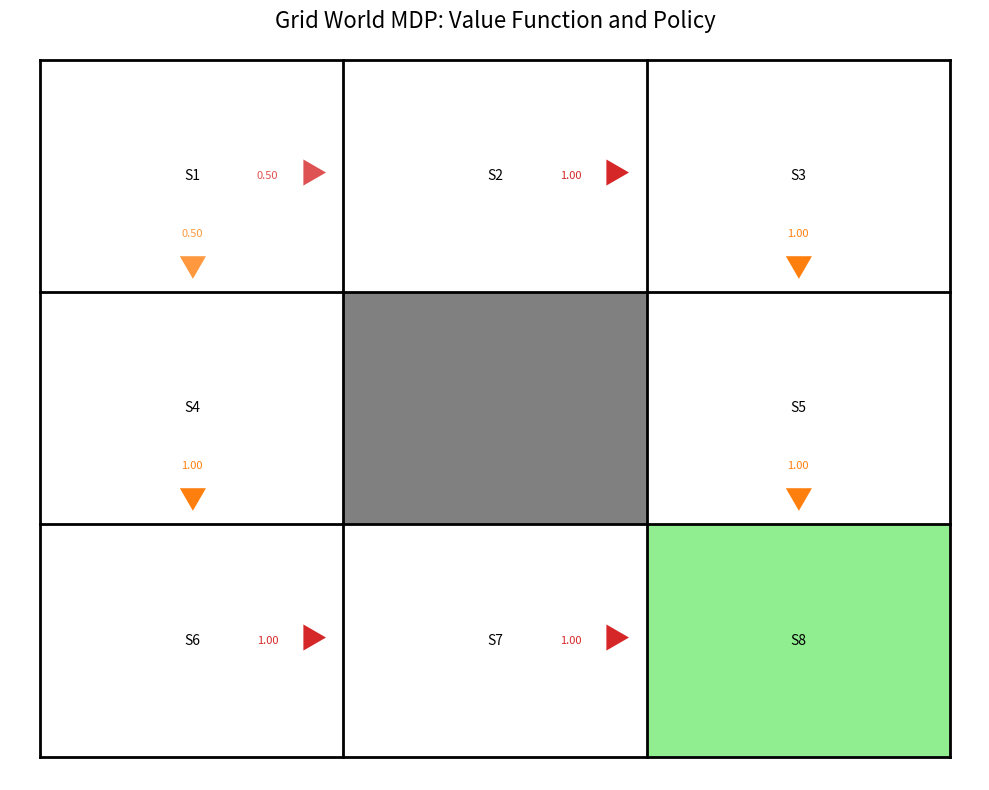

Source code (Python):
import numpy as np
import matplotlib.pyplot as plt
from matplotlib.patches import Rectangle, Arrow
from matplotlib.colors import LinearSegmentedColormap
import matplotlib.patches as patches
from functools import lru_cache
from collections import deque


class GridWorldMDP:
    def __init__(self, grid, initial_state, goal_state, discount_factor=0.9, goal_reward=10, 
                 move_prob=0.9, stay_prob=0.1):
        """
        Initialize the GridWorldMDP.

        Args:
            grid (List[List[int]]): The grid layout. 0 represents walls, other numbers represent states.
            initial_state (int): The initial state (1-indexed).
            goal_state (int): The goal state (1-indexed).
            discount_factor (float): The discount factor for future rewards.
            goal_reward (float): The reward for reaching the goal state.
            move_prob (float): The probability of moving in the intended direction.
            stay_prob (float): The probability of staying in the same state.
        """
        if not isinstance(grid, list) or not all(isinstance(row, list) for row in grid):
            raise ValueError("grid must be a list of lists")
        if not 0 < discount_factor < 1:
            raise ValueError("discount_factor must be between 0 and 1")
        if not 0 <= move_prob <= 1 or not 0 <= stay_prob <= 1 or move_prob + stay_prob > 1:
            raise ValueError("Invalid move_prob or stay_prob")

        self.grid = grid
        self.n_rows = len(grid)
        self.n_cols = len(grid[0])
        self.n_states = max(max(row) for row in grid if row) + 1
        self.n_actions = 4  # Up, Down, Left, Right
        self.initial_state = initial_state - 1
        self.goal_state = goal_state - 1
        self.discount_factor = discount_factor
        self.move_prob = move_prob
        self.stay_prob = stay_prob
        
        # Initialize rewards for state-action-state pairs
        self.R = np.zeros((self.n_states, self.n_actions, self.n_states))

        # Initialize transition probabilities
        self.P, self.R = self._initialize_transitions_and_rewards(goal_reward)

    def _initialize_transitions_and_rewards(self, goal_reward):
        R = np.zeros((self.n_states, self.n_actions, self.n_states))
        R[:, :, self.goal_state] = goal_reward  # Reward for reaching the goal state
        
        P = np.zeros((self.n_states, self.n_actions, self.n_states))
        for i in range(self.n_rows):
            for j in range(self.n_cols):
                if self.grid[i][j] == 0:  # Wall
                    continue
                s = self.grid[i][j] - 1  # Convert to 0-indexed
                
                if s == self.goal_state:
                    # Make goal state absorbing
                    for a in range(self.n_actions):
                        P[s, a, s] = 1.0
                    continue
                
                moves = {
                    0: (i-1, j) if i > 0 else (i, j),           # Up
                    1: (i+1, j) if i < self.n_rows-1 else (i, j),  # Down
                    2: (i, j-1) if j > 0 else (i, j),           # Left
                    3: (i, j+1) if j < self.n_cols-1 else (i, j)   # Right
                }
                
                for a, (next_i, next_j) in moves.items():
                    if self.grid[next_i][next_j] != 0:  # If not a wall
                        next_s = self.grid[next_i][next_j] - 1
                        P[s, a, next_s] = self.move_prob
                        P[s, a, s] += self.stay_prob
                    else:  # If wall, stay in the same state
                        P[s, a, s] = 1
                        R[s, a, s] = -1  # Small negative reward for hitting a wall
               
                # Distribute remaining probability to other valid moves
                for a in range(self.n_actions):
                    remaining_prob = 1 - P[s, a].sum()
                    if remaining_prob > 0:
                        valid_moves = [m for m in range(self.n_actions) if m != a and P[s, m, s] < 1]
                        if valid_moves:
                            for m in valid_moves:
                                P[s, a] += remaining_prob * P[s, m] / len(valid_moves)      
        return P, R

    def value_iteration(self, theta=0.0001, max_iterations=1000):
        """
        Args:
            theta (float): Convergence threshold.
            max_iterations (int): Maximum number of iterations.
        Returns:
            tuple: (Q-function, V-function)
        """
        Q = np.zeros((self.n_states, self.n_actions))
        for _ in range(max_iterations):
            Q_new = np.zeros((self.n_states, self.n_actions))
            V = np.max(Q, axis=1)
            for s in range(self.n_states):
                if s == self.goal_state:
                    Q_new[s, :] = self.R[s, :, self.goal_state]
                else:
                    for a in range(self.n_actions):
                        Q_new[s, a] = np.sum(self.P[s, a] * (self.R[s, a] + self.discount_factor * V))
            if np.linalg.norm(Q - Q_new) < theta:
                break
            Q = Q_new
        V = np.max(Q, axis=1)
        return Q, V

    def compute_deterministic_policy(self, Q):
        """
        Compute a deterministic policy from the Q-function.
        Args:
            Q (np.array): The Q-function.
        Returns:
            np.array: A deterministic policy. policy[s] is the action to take in state s.
        """
        policy = np.argmax(Q, axis=1)
        policy[self.goal_state] = np.random.randint(self.n_actions)  # Random action for goal state
        return policy

    def compute_stochastic_policy(self, Q, temperature=1.0):
        """
        Compute a stochastic policy from the Q-function using softmax.
        Args:
            Q (np.array): The Q-function.
            temperature (float): Temperature parameter for softmax. Higher values make the policy more random.
        Returns:
            np.array: A stochastic policy. policy[s, a] is the probability of taking action a in state s.
        """
        policy = np.zeros((self.n_states, self.n_actions))
        for s in range(self.n_states):
            if s == self.goal_state:
                policy[s] = np.ones(self.n_actions) / self.n_actions  # Uniform distribution for goal state
            else:
                exp_Q = np.exp((Q[s] - np.max(Q[s])) / temperature)  # Subtract max(Q) for numerical stability
                policy[s] = exp_Q / np.sum(exp_Q)
        return policy

    def get_optimal_policies(self, temperature=1.0):
        """
        Compute both deterministic and stochastic optimal policies.
        Args:
            temperature (float): Temperature parameter for the stochastic policy.
        Returns:
            tuple: (deterministic policy, stochastic policy, V-function)
        """
        Q, V = self.value_iteration()
        deterministic_policy = self.compute_deterministic_policy(Q)
        stochastic_policy = self.compute_stochastic_policy(Q, temperature)
        return deterministic_policy, stochastic_policy, V


    def policy_iteration(self, max_iterations=100):
        """
        Perform policy iteration to compute the optimal policy.
        Args:
            max_iterations (int): Maximum number of iterations.
        Returns:
            tuple: (optimal value function, optimal policy)
        """
        def policy_evaluation(policy):
            V = np.zeros(self.n_states)
            while True:
                delta = 0
                for s in range(self.n_states):
                    if s == self.goal_state:
                        continue
                    v = V[s]
                    V[s] = np.sum(policy[s] * np.sum(self.P[s, a] * (self.R[s, a] + self.discount_factor * V)) for a in range(self.n_actions))
                    delta = max(delta, abs(v - V[s]))
                if delta < 1e-4:
                    break
            return V

        policy = np.ones((self.n_states, self.n_actions)) / self.n_actions
        for _ in range(max_iterations):
            V = policy_evaluation(policy)
            policy_stable = True
            for s in range(self.n_states):
                if s == self.goal_state:
                    continue
                old_action = np.argmax(policy[s])
                Q = [np.sum(self.P[s, a] * (self.R[s, a] + self.discount_factor * V)) for a in range(self.n_actions)]
                best_action = np.argmax(Q)
                if old_action != best_action:
                    policy_stable = False
                policy[s] = np.eye(self.n_actions)[best_action]
            if policy_stable:
                break
        return V, policy

    def generate_trace(self, policy, start_state, max_depth=500):
        """
        Generate a trace of states and actions following the given policy.
        Args:
            policy (np.array): The policy to follow.
            start_state (int): The starting state.
            max_depth (int): Maximum number of steps.

        Returns:
            list: A list of (state, action) tuples representing the trace.
        """
        trace = []
        current_state = start_state
        
        for _ in range(max_depth):
            if current_state == self.goal_state:
                break
            
            action = np.random.choice(self.n_actions, p=policy[current_state])
            trace.append((current_state, action))
            
            next_state = np.random.choice(self.n_states, p=self.P[current_state, action])
            
            current_state = next_state
        
        trace.append((current_state, None))
        return trace

   
    def find_all_traces(self, policy, max_depth=1000):
        """
        Find all possible traces from the initial state to the goal state following the given policy.
        Args:
            policy (np.array): The policy to follow.
            max_depth (int): Maximum depth of the trace to prevent infinite loops.

        Returns:
            list: A list of all possible traces, where each trace is a list of (state, action) tuples.
        """
        all_traces = []
        queue = deque([(self.initial_state, [], set())])
        
        while queue:
            current_state, current_trace, visited = queue.popleft()
            
            if current_state == self.goal_state:
                all_traces.append(current_trace + [(current_state + 1, None)])
                continue
            
            if len(current_trace) >= max_depth:
                continue
            
            if isinstance(policy[current_state], np.ndarray):
                # Stochastic policy
                possible_actions = np.where(policy[current_state] > 0)[0]
            else:
                # Deterministic policy
                possible_actions = [policy[current_state]]
            
            for action in possible_actions:
                for next_state in range(self.n_states):
                    if self.P[current_state, action, next_state] > 0 and next_state != current_state:
                        if next_state not in visited:
                            new_trace = current_trace + [(current_state + 1, action)]
                            new_visited = visited.copy()
                            new_visited.add(next_state)
                            queue.append((next_state, new_trace, new_visited))
        
        return all_traces

    def find_bottleneck_states(self, policy, max_depth=100):
        """
        Find bottleneck states given a policy.
        Args:
            policy (np.array): The policy to analyze.
            max_depth (int): Maximum depth of the trace to prevent excessively long paths.
        Returns:
            list: A list of bottleneck states.
        """
        all_traces = self.find_all_traces(policy, max_depth)
        
        if not all_traces:
            return []
        
        all_states = set()
        for trace in all_traces:
            all_states.update(state for state, _ in trace)
        potential_bottlenecks = all_states - {self.initial_state + 1, self.goal_state + 1}
        
        bottlenecks = []
        for state in potential_bottlenecks:
            if all(state in [s for s, _ in trace] for trace in all_traces):
                bottlenecks.append(state) 
        
        return bottlenecks

 
    def visualize_policy(self, policy, V, is_deterministic=True, fig_size=(10, 8)):
        fig, ax = plt.subplots(1, 1, figsize=fig_size)
        ax.axis('off')
        
        cell_size = 1
        margin = 0.1
        
        # Draw grid
        for i in range(self.n_rows + 1):
            ax.plot([0, self.n_cols], [i, i], color='black', linewidth=2)
        for j in range(self.n_cols + 1):
            ax.plot([j, j], [0, self.n_rows], color='black', linewidth=2)

        # Fill cells and add text
        for i in range(self.n_rows):
            for j in range(self.n_cols):
                y = self.n_rows - 1 - i
                x = j
                state = self.grid[i][j]
                if state == 0:  # Wall
                    rect = patches.Rectangle((x, y), cell_size, cell_size, edgecolor='none', facecolor='gray')
                    ax.add_patch(rect)
                else:
                    state_idx = state - 1
                    # extended_state = self.extended_states.index((state_idx, tuple([0] * len(self.subgoals))))
                    
                    if state_idx == self.goal_state:
                        rect = patches.Rectangle((x, y), cell_size, cell_size, edgecolor='none', facecolor='lightgreen')
                        ax.add_patch(rect)

                    # Add state number
                    ax.text(x + 0.5, y + 0.5, f'S{state}',
                            horizontalalignment='center', verticalalignment='center',
                            fontsize=10)

                    # Add policy visualization
                    if state_idx != self.goal_state:
                        if is_deterministic:
                            a = policy[state_idx]
                            self._draw_action_marker(ax, a, x, y, 1.0)
                        else:
                            for a, prob in enumerate(policy[state_idx]):
                                if prob > 0.01:  # Draw for all non-negligible probabilities
                                    self._draw_action_marker(ax, a, x, y, prob)

        ax.set_xlim(-margin, self.n_cols + margin)
        ax.set_ylim(-margin, self.n_rows + margin)
        plt.title("Grid World MDP: Value Function and Policy", fontsize=16)
        plt.tight_layout()
        plt.show()

    def _draw_action_marker(self, ax, action, x, y, probability):
        markers = ['▲', '▼', '◀', '▶']  # Up, Down, Left, Right
        colors = ['#1f77b4', '#ff7f0e', '#2ca02c', '#d62728']  # Different color for each action
        positions = [(0.5, 0.9), (0.5, 0.1), (0.1, 0.5), (0.9, 0.5)]  # Top, Bottom, Left, Right
        
        dx, dy = positions[action]
        ax.text(x + dx, y + dy, markers[action],
                horizontalalignment='center', verticalalignment='center',
                fontsize=20, color=colors[action], 
                fontweight='bold', alpha=min(1.0, probability + 0.3))

        # Add probability text
        prob_positions = [(0.5, 0.75), (0.5, 0.25), (0.25, 0.5), (0.75, 0.5)]  # Adjusted for each direction
        prob_dx, prob_dy = prob_positions[action]
        ax.text(x + prob_dx, y + prob_dy, f'{probability:.2f}',
                horizontalalignment='center', verticalalignment='center',
                fontsize=8, color=colors[action],
                alpha=min(1.0, probability + 0.3))

    def print_policy(self, policy, is_deterministic=True):
        """
        Print a text representation of the policy.

        Args:
            policy (np.array): The policy to print.
            is_deterministic (bool): Whether the policy is deterministic.
        """
        action_symbols = ['↑', '↓', '←', '→']
        for i in range(self.n_rows):
            for j in range(self.n_cols):
                state = self.grid[i][j]
                if state == 0:
                    print(' # ', end='')
                elif state - 1 == self.goal_state:
                    print(' G ', end='')
                else:
                    state_idx = state - 1
                    if is_deterministic:
                        action = policy[state_idx]
                        print(f' {action_symbols[action]} ', end='')
                    else:
                        probs = policy[state_idx]
                        action = np.argmax(probs)
                        prob = probs[action]
                        print(f'{action_symbols[action]}{prob:.1f}', end='')
            print()  # New line for new row


if __name__ == "__main__":
    
    grid = [
        [1, 2, 3],
        [4, 0, 5],
        [6, 7, 8]
    ]
    initial_state = 1
    goal_state = 8
    
    mdp = GridWorldMDP(grid, initial_state=initial_state, goal_state=goal_state)

    det_policy, stoch_policy, V = mdp.get_optimal_policies(temperature=0.1)


    # Visualize policy
    # mdp.visualize_policy(det_policy, V, is_deterministic=True)
    mdp.visualize_policy(stoch_policy, V, is_deterministic=False)


    # Find bottleneck states for deterministic policy
    det_bottlenecks = mdp.find_bottleneck_states(det_policy)
    print("\nDeterministic Policy Bottleneck States:", det_bottlenecks)

    # Find bottleneck states for stochastic policy
    stoch_bottlenecks = mdp.find_bottleneck_states(stoch_policy)
    print("\nStochastic Policy Bottleneck States:", stoch_bottlenecks)